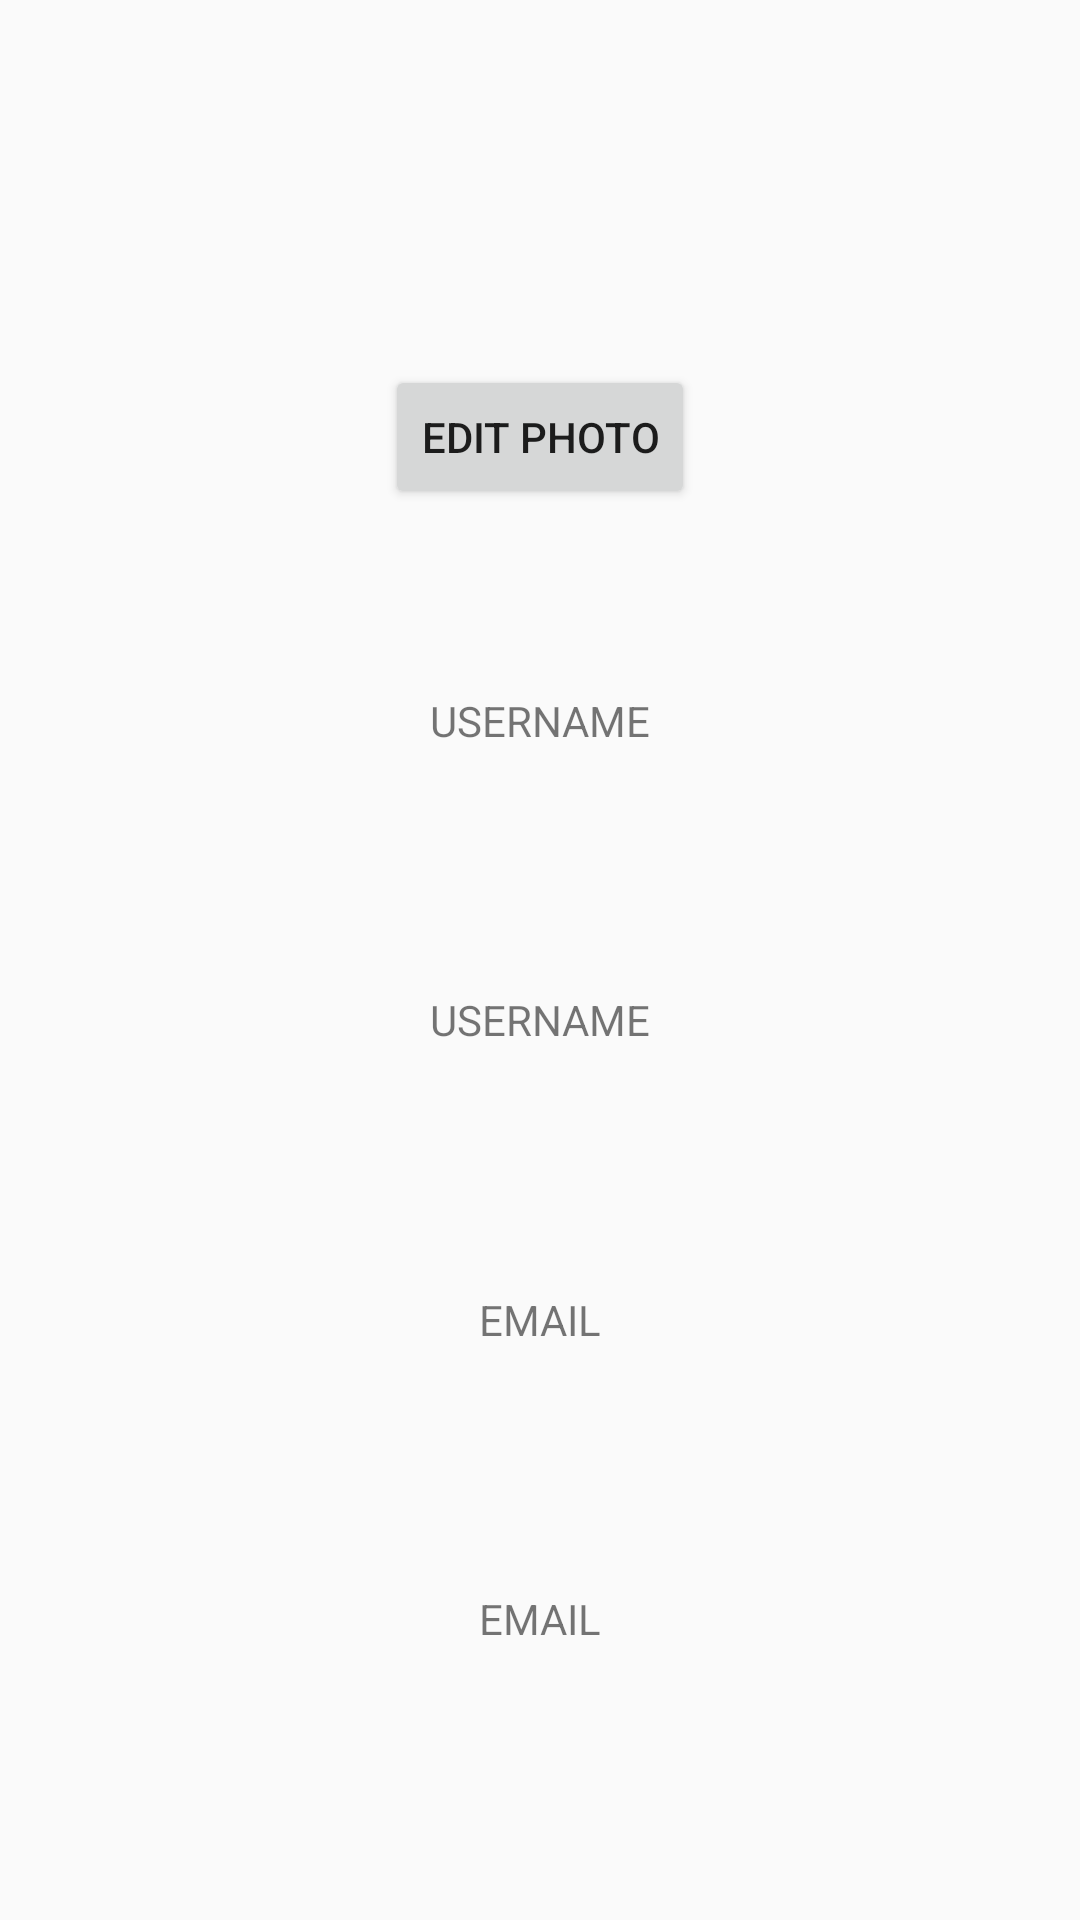

Layout XML and referenced resources for this Android screen:
<!-- AndroidManifest.xml: application theme AppTheme -->
<!-- res/layout/activity_profile.xml -->
<?xml version="1.0" encoding="utf-8"?>
<android.support.constraint.ConstraintLayout xmlns:android="http://schemas.android.com/apk/res/android"
    xmlns:app="http://schemas.android.com/apk/res-auto"
    xmlns:tools="http://schemas.android.com/tools"
    android:layout_width="match_parent"
    android:layout_height="match_parent"
    tools:context=".profile">

    <TextView
        android:id="@+id/labelusername"
        android:layout_width="wrap_content"
        android:layout_height="wrap_content"
        android:layout_marginStart="10dp"
        android:layout_marginEnd="10dp"
        android:layout_marginBottom="10dp"
        android:text="USERNAME"
        app:layout_constraintTop_toBottomOf="@id/change_photo"
        app:layout_constraintBottom_toTopOf="@+id/textViewUsername"
        app:layout_constraintEnd_toEndOf="parent"
        app:layout_constraintStart_toStartOf="parent" />

    <TextView
        android:id="@+id/textViewUsername"
        android:layout_width="wrap_content"
        android:layout_height="wrap_content"
        android:layout_marginStart="10dp"
        android:layout_marginLeft="10dp"
        android:layout_marginTop="10dp"
        android:layout_marginEnd="10dp"
        android:layout_marginRight="10dp"
        android:layout_marginBottom="10dp"
        android:text="USERNAME"
        app:layout_constraintBottom_toTopOf="@+id/labelemail"
        app:layout_constraintEnd_toEndOf="parent"
        app:layout_constraintStart_toStartOf="parent"
        app:layout_constraintTop_toBottomOf="@+id/labelusername" />

    <TextView
        android:id="@+id/labelemail"
        android:layout_width="wrap_content"
        android:layout_height="wrap_content"
        android:layout_marginStart="10dp"
        android:layout_marginLeft="10dp"
        android:layout_marginTop="10dp"
        android:layout_marginEnd="10dp"
        android:layout_marginRight="10dp"
        android:layout_marginBottom="10dp"
        android:text="EMAIL"
        app:layout_constraintBottom_toTopOf="@+id/textViewEmail"
        app:layout_constraintEnd_toEndOf="parent"
        app:layout_constraintStart_toStartOf="parent"
        app:layout_constraintTop_toBottomOf="@+id/textViewUsername" />

    <TextView
        android:id="@+id/textViewEmail"
        android:layout_width="wrap_content"
        android:layout_height="wrap_content"
        android:layout_marginStart="10dp"
        android:layout_marginLeft="10dp"
        android:layout_marginTop="10dp"
        android:layout_marginEnd="10dp"
        android:layout_marginRight="10dp"
        android:layout_marginBottom="30dp"
        android:text="EMAIL"
        app:layout_constraintBottom_toBottomOf="parent"
        app:layout_constraintEnd_toEndOf="parent"
        app:layout_constraintStart_toStartOf="parent"
        app:layout_constraintTop_toBottomOf="@+id/labelemail" />

    <ImageView
        android:id="@+id/profilepicture"
        android:layout_width="wrap_content"
        android:layout_height="wrap_content"
        app:srcCompat="@mipmap/ic_launcher_round"
        app:layout_constraintTop_toTopOf="parent"
        app:layout_constraintBottom_toTopOf="@id/change_photo"
        app:layout_constraintStart_toStartOf="parent"
        app:layout_constraintEnd_toEndOf="parent"/>

    <Button
        android:id="@+id/change_photo"
        android:layout_width="wrap_content"
        android:layout_height="wrap_content"
        android:text="Edit Photo"
        app:layout_constraintBottom_toTopOf="@id/labelusername"
        app:layout_constraintEnd_toEndOf="parent"
        app:layout_constraintStart_toStartOf="parent"
        app:layout_constraintTop_toBottomOf="@+id/profilepicture"/>


</android.support.constraint.ConstraintLayout>
<!-- resources referenced by this layout -->
<resources>
  <style name="AppTheme" parent="Theme.AppCompat.Light.DarkActionBar">
          
          <item name="colorPrimary">@color/colorPrimary</item>
          <item name="colorPrimaryDark">@color/colorPrimaryDark</item>
          <item name="colorAccent">#ea5c5a</item>
      </style>
  <color name="colorPrimary">#6BB2B0</color>
  <color name="colorPrimaryDark">#7ACDCD</color>
</resources>
